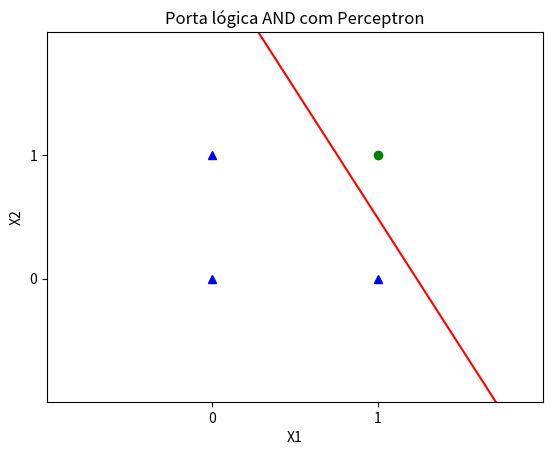

This chart was generated by the following Python code:

# coding: utf-8

# In[53]:


#Aluno: Edson Frota  - Matricula: 201515412
#Curso: Engenharia de Computação - UFG
# Perceptron

import numpy as np
import matplotlib.pyplot as plt
import random as rand

def main():
    X = [[1,1],[1,0],[0,1],[0,0]]
    d = [1,-1,-1,-1]
    w, bias = Perceptron(Epocas = 100, E = 1, Alpha = .1, X=X, d=d)
    plotar(w[0],w[1],bias,"Porta lógica AND com Perceptron")
    
def Funcao_Ativação(U):
    if(U > 0):
        return (1)
    else:
        return(-1)

def Potencial_Ativação(Entradas, Peso, Bias):
    aux = 0
    for a in range(len(Entradas)):
        aux = aux + Entradas[a] * Peso[a]
    return (aux + Bias)

def Soma_Erro(Erros):
    S = 0
    for erro in Erros:
            if erro !=0:
                S += 1
    return (S)
    
def Perceptron(Epocas, E, Alpha, X, d):
    w = [rand.random()for i in range(2)]
    b = rand.random()
    t = 1

    while t < Epocas and E > 0:
        edson = []
        for a in range(len(X)):
            Saida = Funcao_Ativação(Potencial_Ativação(X[a], w, b))
            edson.append(d[a]- Saida)
            
            for flag in range(len(w)):
                w[flag] = w[flag] + edson[a] * Alpha * X[a][flag]
            b += Alpha * edson[a]
        E = Soma_Erro(edson)
        t += 1
    return(w,b)

def plotar(w1,w2,bias,title):
    xvals = np.arange(-1, 3, 0.01)     
    newyvals = (((xvals * w2) * - 1) - bias) / w1
    plt.plot(xvals, newyvals, 'r-')    
    plt.title(title)
    plt.xlabel('X1')
    plt.ylabel('X2')
    plt.axis([-1,2,-1,2])
    plt.plot([0,1,0],[0,0,1], 'b^')
    plt.plot([1],[1], 'go')
    plt.xticks([0,1])
    plt.yticks([0,1])
    plt.show()

if __name__ == '__main__':
    main()

